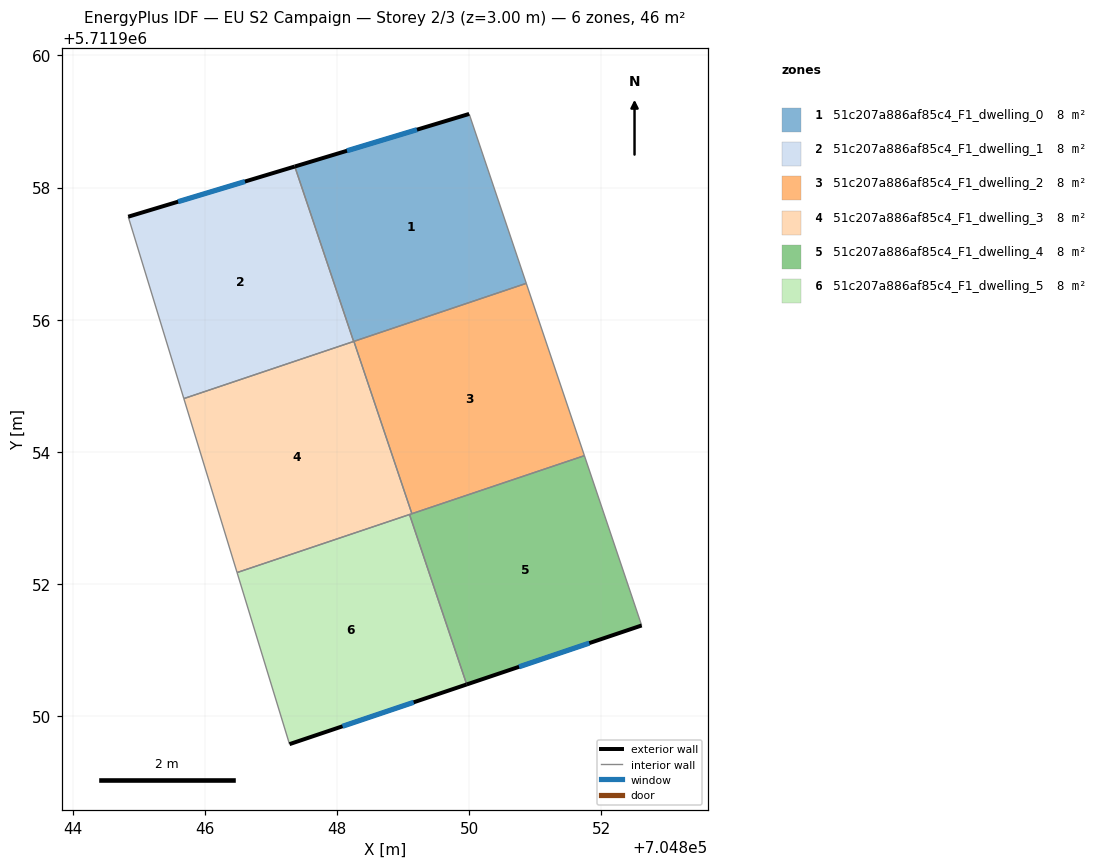
=== STOREY PLAN SPEC (per zone: floor XY polygon, exterior-wall plan segments, windows/doors) ===
zone 1: 51c207a886af85c4_F1_dwelling_0  (7.6 m²)
  floor: (704850.86, 5711956.55) (704850.00, 5711959.12) (704847.36, 5711958.32) (704848.25, 5711955.67)
  exterior wall: (704847.36, 5711958.32) – (704850.00, 5711959.12)  [2.8 m]
    window: (704848.15, 5711958.56) – (704849.21, 5711958.88)  [1.3 m²]
  interior walls: 4
zone 2: 51c207a886af85c4_F1_dwelling_1  (7.6 m²)
  floor: (704848.25, 5711955.67) (704847.36, 5711958.32) (704844.84, 5711957.56) (704845.68, 5711954.80)
  exterior wall: (704844.84, 5711957.56) – (704847.36, 5711958.32)  [2.6 m]
    window: (704845.59, 5711957.79) – (704846.60, 5711958.09)  [1.3 m²]
  interior walls: 3
zone 3: 51c207a886af85c4_F1_dwelling_2  (7.6 m²)
  floor: (704851.74, 5711953.94) (704850.86, 5711956.55) (704848.25, 5711955.67) (704849.13, 5711953.06)
  interior walls: 4
zone 4: 51c207a886af85c4_F1_dwelling_3  (7.6 m²)
  floor: (704849.13, 5711953.06) (704848.25, 5711955.67) (704845.68, 5711954.80) (704846.48, 5711952.17)
  interior walls: 6
zone 5: 51c207a886af85c4_F1_dwelling_4  (7.6 m²)
  floor: (704852.61, 5711951.37) (704851.74, 5711953.94) (704849.09, 5711953.05) (704849.96, 5711950.48)
  exterior wall: (704852.61, 5711951.37) – (704849.96, 5711950.48)  [2.8 m]
    window: (704851.82, 5711951.10) – (704850.75, 5711950.74)  [1.4 m²]
  interior walls: 4
zone 6: 51c207a886af85c4_F1_dwelling_5  (7.6 m²)
  floor: (704849.96, 5711950.48) (704849.09, 5711953.05) (704846.48, 5711952.17) (704847.28, 5711949.57)
  exterior wall: (704849.96, 5711950.48) – (704847.28, 5711949.57)  [2.8 m]
    window: (704849.16, 5711950.21) – (704848.08, 5711949.84)  [1.4 m²]
  interior walls: 3

=== DERIVED (storey summary) ===
Building: EU S2 Campaign
Storey: 2 of 3  (floor level z = 3.00 m)
Storey gross floor area: 45.5 m²
Zones on this storey: 6
  - 51c207a886af85c4_F1_dwelling_0: floor 7.6 m²; exterior wall 2.8 m (8.3 m²); 1 window(s) 1.3 m²; WWR 16.1%
  - 51c207a886af85c4_F1_dwelling_1: floor 7.6 m²; exterior wall 2.6 m (7.9 m²); 1 window(s) 1.3 m²; WWR 16.1%
  - 51c207a886af85c4_F1_dwelling_2: floor 7.6 m²
  - 51c207a886af85c4_F1_dwelling_3: floor 7.6 m²
  - 51c207a886af85c4_F1_dwelling_4: floor 7.6 m²; exterior wall 2.8 m (8.4 m²); 1 window(s) 1.4 m²; WWR 16.1%
  - 51c207a886af85c4_F1_dwelling_5: floor 7.6 m²; exterior wall 2.8 m (8.5 m²); 1 window(s) 1.4 m²; WWR 16.1%
Zone adjacency (shared interzone walls):
  - 51c207a886af85c4_F1_dwelling_0 ↔ 51c207a886af85c4_F1_dwelling_1
  - 51c207a886af85c4_F1_dwelling_0 ↔ 51c207a886af85c4_F1_dwelling_2
  - 51c207a886af85c4_F1_dwelling_0 ↔ 51c207a886af85c4_F1_dwelling_3
  - 51c207a886af85c4_F1_dwelling_1 ↔ 51c207a886af85c4_F1_dwelling_3
  - 51c207a886af85c4_F1_dwelling_2 ↔ 51c207a886af85c4_F1_dwelling_3
  - 51c207a886af85c4_F1_dwelling_2 ↔ 51c207a886af85c4_F1_dwelling_4
  - 51c207a886af85c4_F1_dwelling_3 ↔ 51c207a886af85c4_F1_dwelling_4
  - 51c207a886af85c4_F1_dwelling_3 ↔ 51c207a886af85c4_F1_dwelling_5
  - 51c207a886af85c4_F1_dwelling_4 ↔ 51c207a886af85c4_F1_dwelling_5